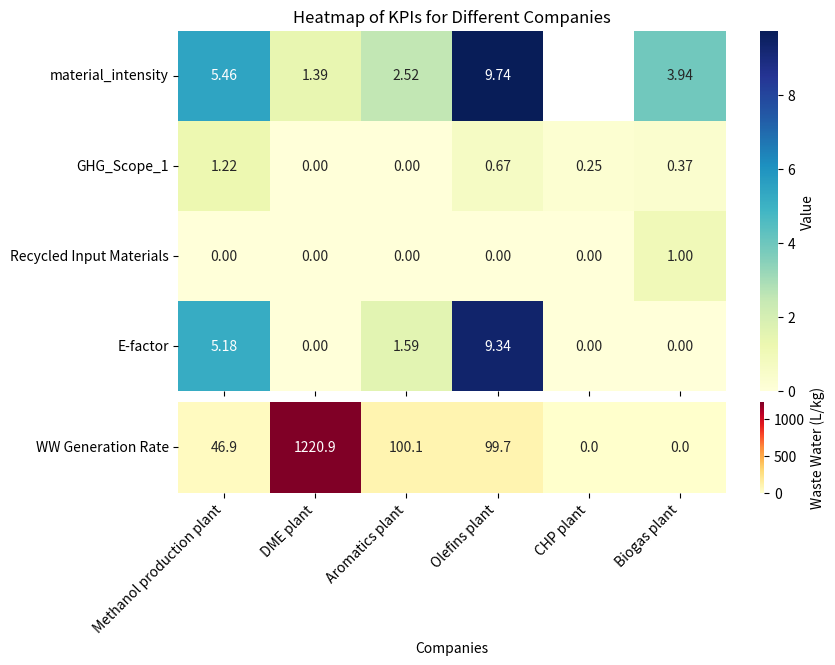

Here is the Python script that generated this plot: (Note: this script raises an exception after producing the figure.)
import pandas

# Indicator: Matrial Intensity
kpi_all = pandas.DataFrame({
    "companies"           : ["Methanol production plant", "DME plant", "Aromatics plant", "Olefins plant", "CHP plant", "Biogas plant"],
    "material_intensity"  : [5.46,1.39,2.52,9.74,None,3.94],
    "GHG_Scope_1"       : [1.2223, 0, 0, 0.6673, 0.2481, 0.3735],
    "Recycled Input Materials" : [0.0, 0.0, 0.0, 0.0, 0.0, 1],
    "E-factor" : [5.17978982, 1.97E-03, 1.592456081, 9.3354736, 0, 0],
    "WW Generation Rate" : [46.93, 1220.9, 100.07, 99.66, 0, 0]
})

# Make a heatmap
import seaborn as sns
import matplotlib.pyplot as plt

# Separate the outlier KPI from the rest
outlier_kpi = "WW Generation Rate"
main_kpis = [col for col in kpi_all.columns if col not in ["companies", outlier_kpi]]

# Prepare data for both heatmaps
main_data = kpi_all.set_index("companies")[main_kpis].T
outlier_data = kpi_all.set_index("companies")[[outlier_kpi]].T

# Create figure with two subplots (different heights for main vs single row)
fig, (ax1, ax2) = plt.subplots(2, 1, figsize=(9, 7), 
                               gridspec_kw={'height_ratios': [len(main_kpis), 1], 'hspace': 0.05})

# Main heatmap (all KPIs except outlier)
sns.heatmap(main_data, annot=True, cmap="YlGnBu", ax=ax1, 
            cbar_kws={'label': 'Value'}, fmt='.2f')
ax1.set_title("Heatmap of KPIs for Different Companies")
ax1.set_xlabel("")
ax1.set_xticklabels([])  # Hide x labels on top plot

# Secondary heatmap for outlier KPI with its own scale
hm2 = sns.heatmap(outlier_data, annot=True, cmap="YlOrRd", ax=ax2,
            cbar_kws={'label': 'Waste Water (L/kg)'}, fmt='.1f')
ax2.set_xlabel("Companies")
ax2.set_xticklabels(ax2.get_xticklabels(), rotation=45, ha='right')
ax2.set_yticklabels(ax2.get_yticklabels(), rotation=0) 

# Save and show the plot
# plt.tight_layout()
plt.subplots_adjust(left=0.22, right=0.98, bottom=0.22)
plt.savefig("data_exploration/export/kpi_heatmap.png", dpi=150)
print("Saved to data_exploration/export/kpi_heatmap.png")
